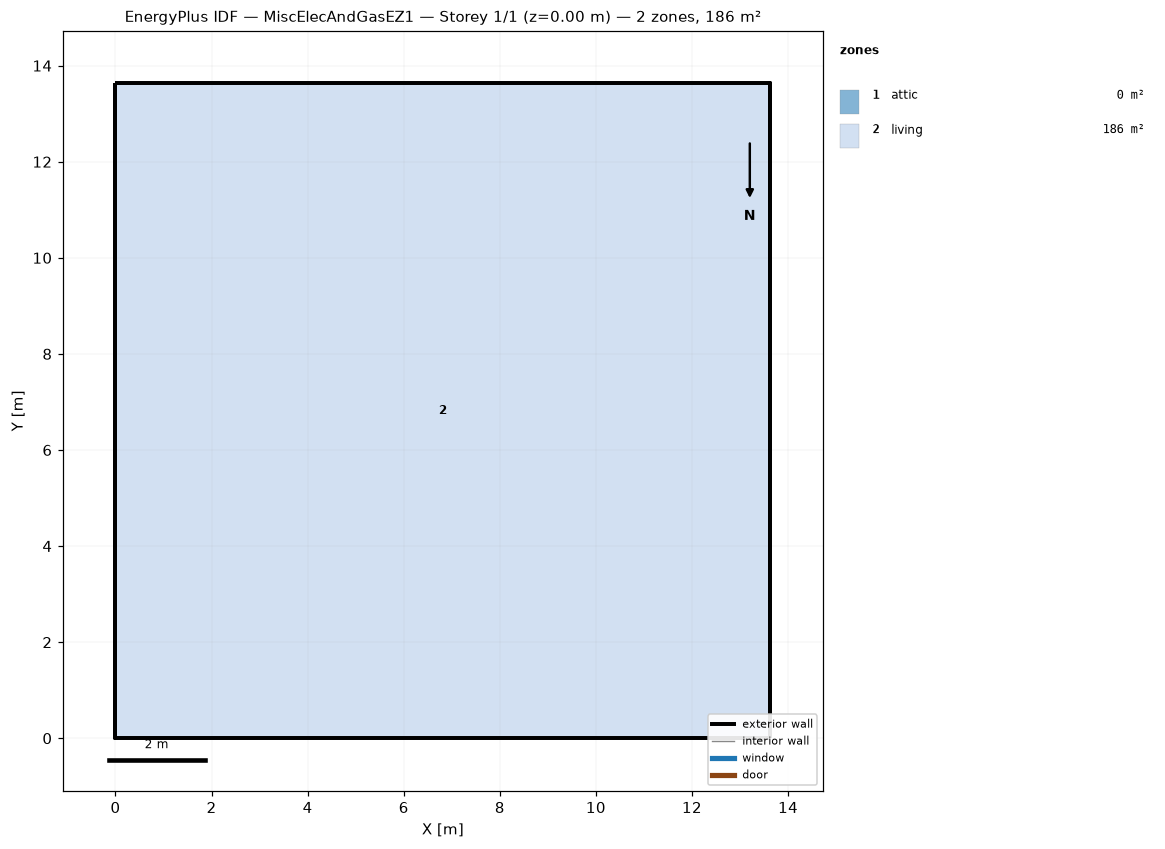
=== STOREY PLAN SPEC (per zone: floor XY polygon, exterior-wall plan segments, windows/doors) ===
zone 1: attic  (0.0 m²)
  exterior wall: (13.63, 0.00) – (13.63, 13.63) – (13.63, 6.82)  [20.4 m]
  exterior wall: (0.00, 13.63) – (0.00, 0.00) – (0.00, 6.82)  [20.4 m]
zone 2: living  (185.8 m²)
  floor: (0.00, 0.00) (0.00, 13.63) (13.63, 13.63) (13.63, 0.00)
  exterior wall: (0.00, 0.00) – (13.63, 0.00)  [13.6 m]
  exterior wall: (13.63, 0.00) – (13.63, 13.63)  [13.6 m]
  exterior wall: (13.63, 13.63) – (0.00, 13.63)  [13.6 m]
  exterior wall: (0.00, 13.63) – (0.00, 0.00)  [13.6 m]

=== DERIVED (storey summary) ===
Building: MiscElecAndGasEZ1
Storey: 1 of 1  (floor level z = 0.00 m)
Storey gross floor area: 185.8 m²
Zones on this storey: 2
  - attic: floor 0.0 m²; exterior wall 40.9 m (18.7 m²); WWR 0.0%
  - living: floor 185.8 m²; exterior wall 54.5 m (149.6 m²); WWR 0.0%
Zone adjacency: (none detected)